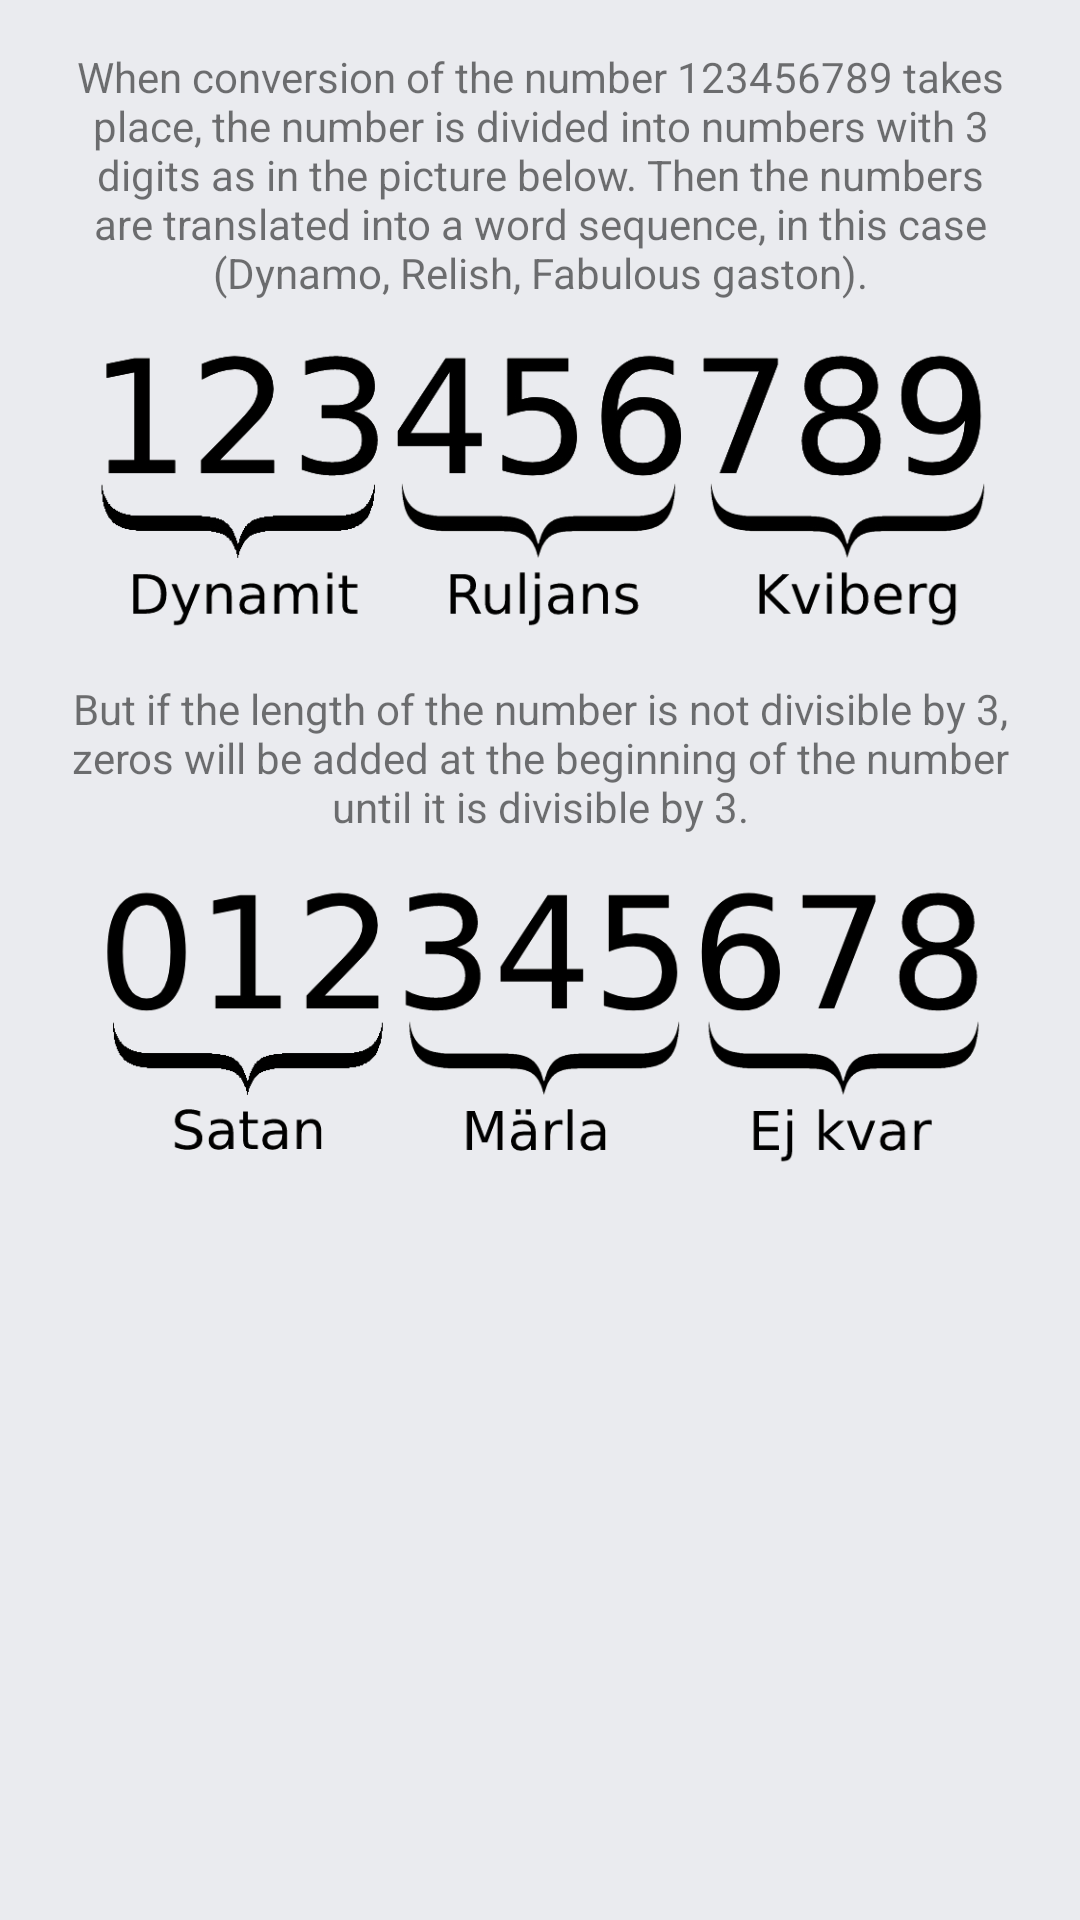

Write the Android layout XML for this screen, with the resource values it uses.
<!-- AndroidManifest.xml: application theme Theme.BlackEagle -->
<!-- res/layout/fragment_tutorial_numbers_2.xml -->
<?xml version="1.0" encoding="utf-8"?>
<ScrollView
    xmlns:android="http://schemas.android.com/apk/res/android"
    xmlns:app="http://schemas.android.com/apk/res-auto"
    android:id="@+id/container"
    android:layout_width="match_parent"
    android:layout_height="match_parent"
    android:fillViewport="true">

    <androidx.constraintlayout.widget.ConstraintLayout
        android:layout_width="match_parent"
        android:layout_height="match_parent"
        android:orientation="vertical">

        <TextView
            android:id="@+id/text1"
            android:layout_width="0dp"
            android:layout_height="wrap_content"
            android:gravity="center"
            android:text="@string/convertTutorial2Text1"
            app:layout_constraintEnd_toEndOf="parent"
            app:layout_constraintStart_toStartOf="parent"
            app:layout_constraintTop_toTopOf="parent"
            android:layout_margin="16dp"/>

        <ImageView
            android:id="@+id/convertNumbersImage1"
            android:layout_width="wrap_content"
            android:layout_height="wrap_content"
            android:layout_marginTop="16dp"
            android:adjustViewBounds="true"
            android:background="?attr/backgroundColor"
            android:maxWidth="300dp"
            android:scaleType="fitCenter"
            app:layout_constraintEnd_toEndOf="parent"
            app:layout_constraintStart_toStartOf="parent"
            app:layout_constraintTop_toBottomOf="@+id/text1"
            app:srcCompat="@drawable/convert_numbers_guide_swedish1" />

        <TextView
            android:id="@+id/text2"
            android:layout_width="0dp"
            android:layout_height="wrap_content"
            android:layout_margin="16dp"
            android:gravity="center"
            android:text="@string/convertTutorial2Text2"
            app:layout_constraintStart_toStartOf="parent"
            app:layout_constraintEnd_toEndOf="parent"
            app:layout_constraintTop_toBottomOf="@+id/convertNumbersImage1" />

        <ImageView
            android:id="@+id/convertNumbersImage2"
            android:layout_width="wrap_content"
            android:layout_height="wrap_content"
            android:adjustViewBounds="true"
            android:background="?attr/backgroundColor"
            android:maxWidth="300dp"
            android:layout_marginTop="16dp"
            android:scaleType="fitCenter"
            app:layout_constraintEnd_toEndOf="parent"
            app:layout_constraintStart_toStartOf="parent"
            app:layout_constraintTop_toBottomOf="@+id/text2"

            app:srcCompat="@drawable/convert_numbers_guide_swedish2"
            />
    </androidx.constraintlayout.widget.ConstraintLayout>

</ScrollView>
<!-- resources referenced by this layout -->
<resources>
  <!-- drawable convert_numbers_guide_swedish1: png bitmap (drawable, 19858 bytes) -->
  <!-- drawable convert_numbers_guide_swedish2: png bitmap (drawable, 18077 bytes) -->
  <string name="convertTutorial2Text1">When conversion of the number 123456789 takes place, the number is divided into numbers with 3 digits as in the picture below.
          Then the numbers are translated into a word sequence, in this case (Dynamo, Relish, Fabulous gaston).</string>
  <string name="convertTutorial2Text2">
          But if the length of the number is not divisible by 3, zeros will be added at the beginning of the number until it is divisible by 3.</string>
  <style name="Theme.BlackEagle" parent="Theme.MaterialComponents.DayNight.DarkActionBar">
          
          <item name="colorPrimary">@color/primaryColor</item>
          <item name="colorPrimaryVariant">@color/primaryDarkColor</item>
          <item name="colorOnPrimary">@color/onPrimaryColor</item>
          
          <item name="colorSecondary">@color/secondaryColor</item>
          <item name="colorSecondaryVariant">@color/secondaryDarkColor</item>
          <item name="colorOnSecondary">@color/onSecondaryColor</item>
          
          <item name="android:statusBarColor" tools:targetApi="l">?attr/colorPrimaryVariant</item>
          
          <item name="backgroundColor">@color/backgroundColor</item>
          <item name="colorOnBackground">@color/primaryColor</item>
          <item name="colorSurface">@color/surfaceColor</item>
          <item name="colorOnSurface">@android:color/black</item>
          <item name="android:colorBackground">@color/backgroundColor</item>
  
      </style>
  <color name="primaryColor">#1e88e5</color>
  <color name="primaryDarkColor">#005cb2</color>
  <color name="onPrimaryColor">#FFFFFF</color>
  <color name="secondaryColor">#4caf50</color>
  <color name="secondaryDarkColor">#087f23</color>
  <color name="onSecondaryColor">#FFFFFF</color>
  <color name="backgroundColor">#eaebef</color>
  <color name="surfaceColor">#ffffff</color>
</resources>
